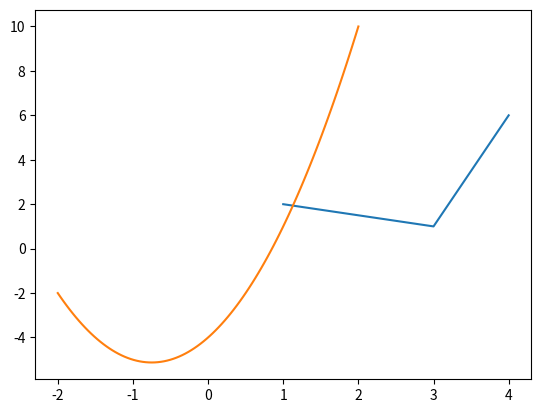

The matplotlib source for this figure:
'''
Les fonctions de base



plt.show() : Pour afficher le résultat. Toute les fonctions qui suivent servent à 
préparer le graphique mais si on ne demande pas de l'afficher, rien ne se passera 
(exactement comme la fonction print : aucun calcul ne s'affiche si on ne demande pas de 
l'afficher avec print).

plt.plot(liste_x,liste_y) : Où liste_x est une liste de nombres [x_1, x_2, ..., x_n] 
et liste_y une liste de nombres [y_1, y_2, ..., y_n] avec le même nombre d'éléments. Alors plt.plot(liste_x,liste_y) placera les points de coordonnées (x_1,y_1), (x_2,y_2), ..., (x_n, y_n) et les reliera de proche en proche par un 
segment. Voici un exemple où on relie les points (1;2), (3;1) et (4;6) :

'''

import matplotlib.pyplot as plt
import numpy as np

plt.plot([1,3,4],[2,1,6])

plt.show()

'''
Vous pouvez modifier les listes de points dans le programme ci-dessus pour voir le résultat.
L'idée pour tracer une fonction va donc être de placer beaucoup de points de la courbe 
qu'on veut représenter assez proches pour qu'on ne voit pas qu'ils sont reliés par une droite.

np.linspace(debut, fin, N) : C'est ici que le module numpy intervient. 
Pour tracer correctement une fonction, il va nous falloir beaucoup de points qu'il est hors de question de rentrer à la main comme dans l'exemple précédent. La fonction np.linspace(debut, fin, nombre) permet de créer une liste de N nombres qui commencent à la valeur debut et s'arrête à la valeur fin et uniformément répartis.
De plus, si on fait une opération sur cette liste comme par exemple multiplier par 2, alors 
cette opération sera automatiquement appliquée à chaque terme de la liste (ce qui n'est pas vrai si on utilise une liste classique).
Par exemple, traçons la fonction définie par y = 2x²+3x-4 entre -2 et 2 en utilisant 100 points :
'''

import matplotlib.pyplot as plt
import numpy as np

x = np.linspace(-2, 2, 100)
y = 2*x**2+3*x-4

plt.plot(x,y)
plt.show()

'''
Tracé de fonctions plus complexes

Supposons qu'on veuille tracer des fonctions faisant intervenir autre chose 
que les opérations +, -, *, / et ** comme par exemple des cosinus, sinus, exponentielle, 
logarithme... Dans ce cas on ne peut pas faire exactement comme dans l'exemple précédent.

    Une première façon de faire est de créer "à la main" la liste des y 
    correspondants aux x c'est à dire créer une liste composée des f(x) pour x dans la liste des abscisses.
    Par exemple si on veut tracer la fonction y = cos(x) + 3 sin(2x) entre -4 et 4, on pourra faire ainsi :
'''